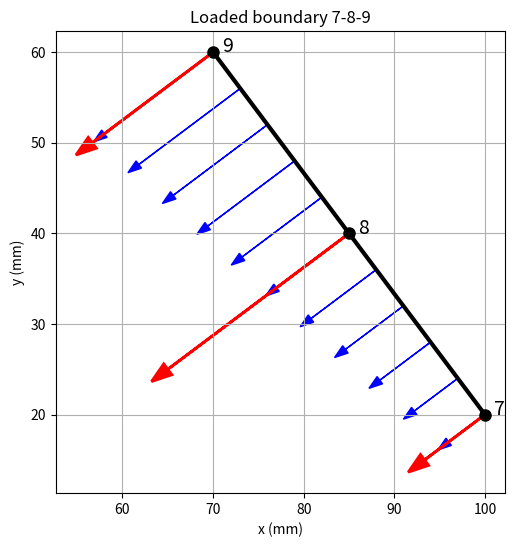

Here is the Python script that generated this plot:
import numpy as np
import matplotlib.pyplot as plt

# -------------------------------------------------
# Material and geometry
# -------------------------------------------------

t = 10.0          # thickness (mm)

nodes = {
    7: np.array([100.,20.]),
    8: np.array([85.,40.]),
    9: np.array([70.,60.])
}

# -------------------------------------------------
# Equivalent nodal load for one edge
# -------------------------------------------------

def edge_load(x1,y1,x2,y2,p1,p2,t):

    L = np.sqrt((x2-x1)**2+(y2-y1)**2)

    c = (y2-y1)/L
    s = (x1-x2)/L

    Tx1 = -p1*c
    Ty1 = -p1*s

    Tx2 = -p2*c
    Ty2 = -p2*s

    T = t*L/6*np.array([
        2*Tx1+Tx2,
        2*Ty1+Ty2,
        Tx1+2*Tx2,
        Ty1+2*Ty2
    ])

    return L,c,s,T

# -------------------------------------------------
# Edge 7-8
# -------------------------------------------------

L1,c1,s1,T1 = edge_load(
    100,20,
    85,40,
    1,2,
    t
)

print()
print("Edge 7-8")
print(T1)

# -------------------------------------------------
# Edge 8-9
# -------------------------------------------------

L2,c2,s2,T2 = edge_load(
    85,40,
    70,60,
    2,3,
    t
)

print()
print("Edge 8-9")
print(T2)

# -------------------------------------------------
# Global force vector
# -------------------------------------------------

F = np.zeros(6)

# edge 7-8

F[0]+=T1[0]
F[1]+=T1[1]

F[2]+=T1[2]
F[3]+=T1[3]

# edge 8-9

F[2]+=T2[0]
F[3]+=T2[1]

F[4]+=T2[2]
F[5]+=T2[3]

print()
print("Equivalent nodal loads")
print()

print("F13 =",F[0])
print("F14 =",F[1])
print("F15 =",F[2])
print("F16 =",F[3])
print("F17 =",F[4])
print("F18 =",F[5])

# -------------------------------------------------
# Plot geometry
# -------------------------------------------------

fig,ax=plt.subplots(figsize=(6,6))

x=[100,85,70]
y=[20,40,60]

ax.plot(x,y,'k',lw=3)

for i,n in enumerate([7,8,9]):
    ax.plot(x[i],y[i],'ko',ms=8)
    ax.text(x[i]+1,y[i],str(n),fontsize=14)

ax.set_aspect('equal')
ax.grid(True)

ax.set_title("Loaded boundary 7-8-9")

# -------------------------------------------------
# Distributed pressure
# -------------------------------------------------

for i in range(11):

    s=i/10

    xx=100+s*(70-100)
    yy=20+s*(60-20)

    p=1+s*(3-1)

    nx=-0.8
    ny=-0.6

    ax.arrow(
        xx,
        yy,
        5*nx*p,
        5*ny*p,
        head_width=1,
        color='blue'
    )

# -------------------------------------------------
# Equivalent nodal forces
# -------------------------------------------------

scale=0.05

Fx=[F[0],F[2],F[4]]
Fy=[F[1],F[3],F[5]]

for i in range(3):

    ax.arrow(
        x[i],
        y[i],
        scale*Fx[i],
        scale*Fy[i],
        head_width=1.5,
        color='red',
        linewidth=2
    )

ax.set_xlabel("x (mm)")
ax.set_ylabel("y (mm)")

plt.show()
